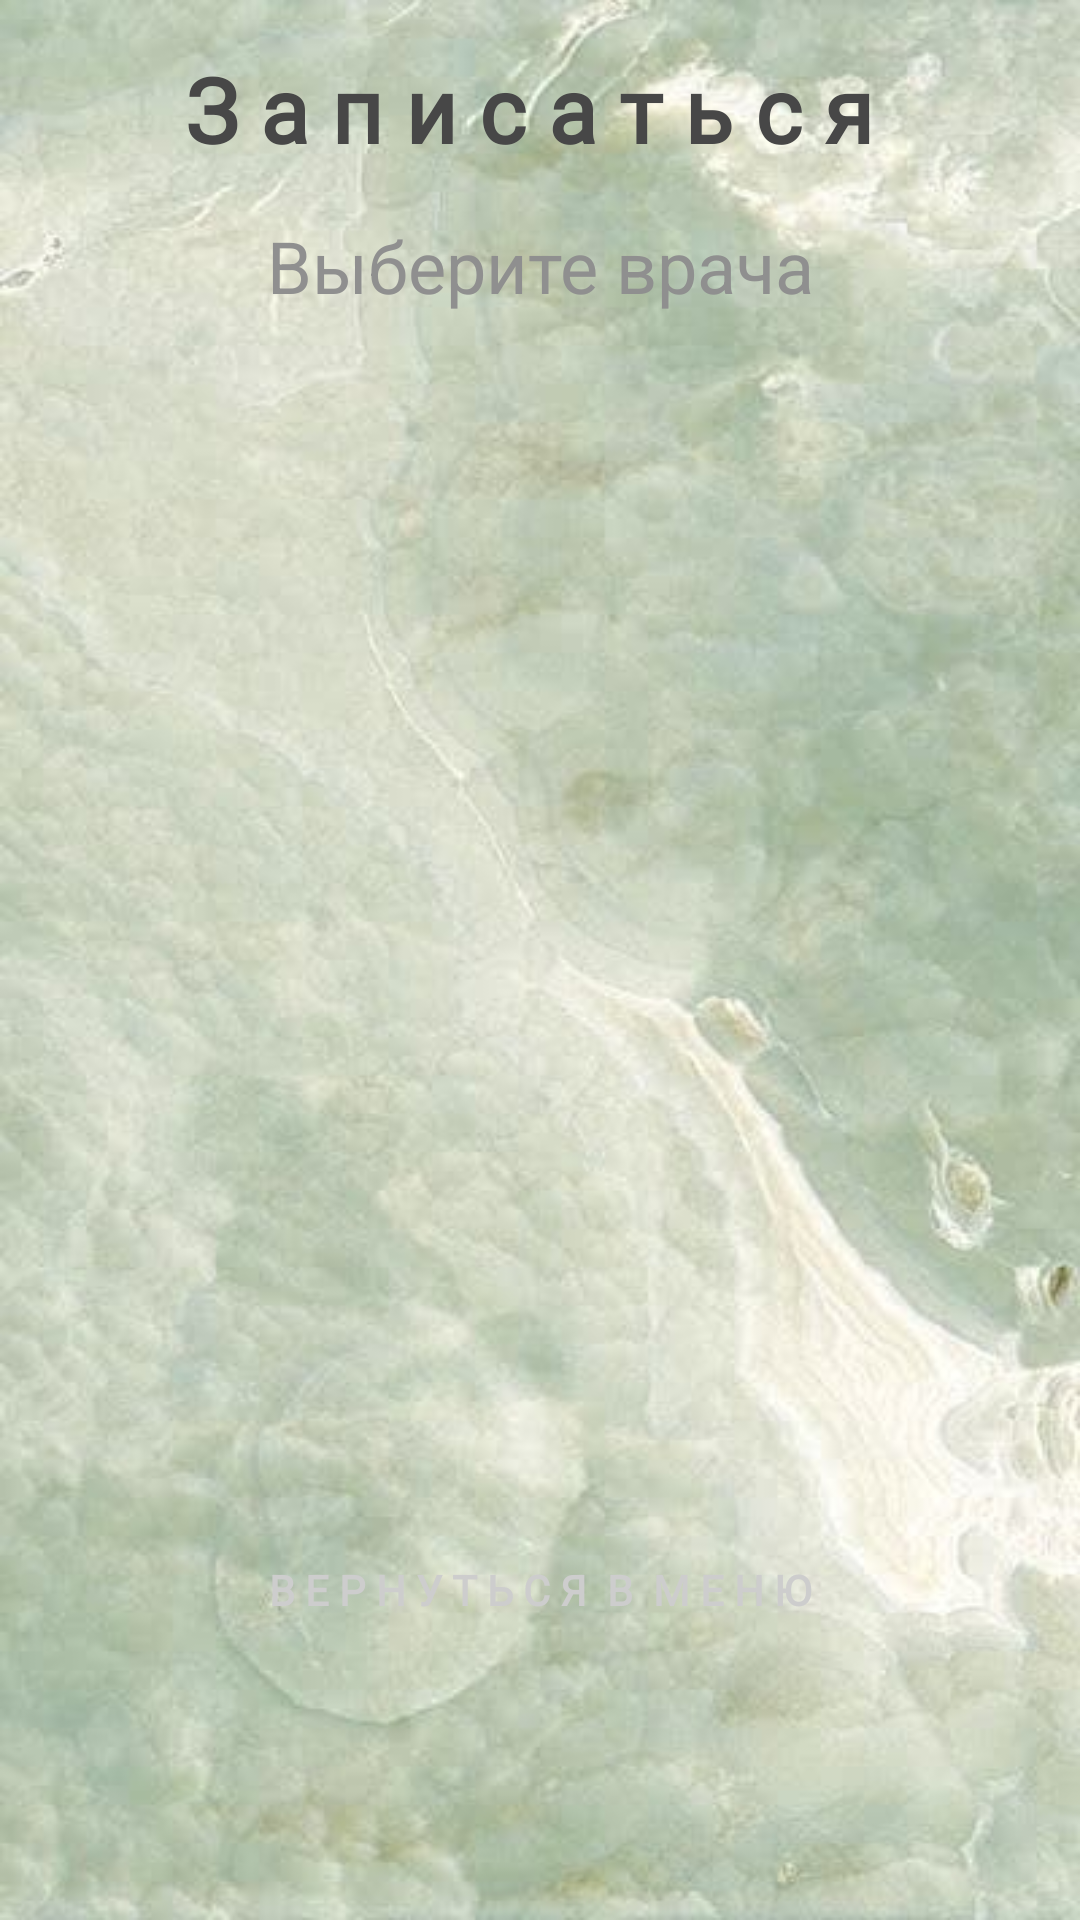

Layout XML and referenced resources for this Android screen:
<!-- AndroidManifest.xml: application theme Theme.AppCompat.NoActionBar -->
<!-- res/layout/activity_order.xml -->
<?xml version="1.0" encoding="utf-8"?>
<androidx.constraintlayout.widget.ConstraintLayout xmlns:android="http://schemas.android.com/apk/res/android"
    xmlns:app="http://schemas.android.com/apk/res-auto"
    xmlns:tools="http://schemas.android.com/tools"
    android:layout_width="match_parent"
    android:layout_height="match_parent"
    android:background="@drawable/backgorund1"
    tools:context=".OrderActivity">

    <Button
        android:id="@+id/button_return2"
        android:layout_width="145dp"
        android:layout_height="50dp"
        android:layout_marginStart="32dp"
        android:layout_marginEnd="32dp"
        android:layout_marginBottom="85dp"
        android:background="@drawable/edit_text_back"
        android:fontFamily="@font/roboto_slab"
        android:onClick="ReturnToServiceChoice"
        android:text="В е р н у т ь с я "
        android:textAllCaps="true"
        android:textColor="#CDCDCD"
        android:textSize="14sp"
        android:textStyle="bold"
        android:visibility="gone"
        app:layout_constraintBottom_toBottomOf="parent"
        app:layout_constraintEnd_toEndOf="parent"
        app:layout_constraintHorizontal_bias="0.0"
        app:layout_constraintStart_toStartOf="parent" />

    <Button
        android:id="@+id/button_next"
        android:layout_width="145dp"
        android:layout_height="50dp"
        android:layout_marginStart="16dp"
        android:layout_marginEnd="32dp"
        android:layout_marginBottom="85dp"
        android:background="@drawable/edit_text_back"
        android:fontFamily="@font/roboto_slab"
        android:onClick="CreateOrder"
        android:text="П р о д о л ж и т ь  з а п и с ь"
        android:textAllCaps="true"
        android:textColor="#CDCDCD"
        android:textSize="14sp"
        android:textStyle="bold"
        android:visibility="gone"
        app:layout_constraintBottom_toBottomOf="parent"
        app:layout_constraintEnd_toEndOf="parent"
        app:layout_constraintStart_toEndOf="@+id/button_return2" />

    <Button
        android:id="@+id/button_return"
        android:layout_width="0dp"
        android:layout_height="50dp"
        android:layout_marginStart="32dp"
        android:layout_marginEnd="32dp"
        android:layout_marginBottom="85dp"
        android:background="@drawable/edit_text_back"
        android:fontFamily="@font/roboto_slab"
        android:onClick="ReturnToMenu"
        android:text="В е р н у т ь с я  в  м е н ю"
        android:textAllCaps="true"
        android:textColor="#CDCDCD"
        android:textSize="14sp"
        android:textStyle="bold"
        android:visibility="visible"
        app:layout_constraintBottom_toBottomOf="parent"
        app:layout_constraintEnd_toEndOf="parent"
        app:layout_constraintHorizontal_bias="0.0"
        app:layout_constraintStart_toStartOf="parent" />

    <TextView
        android:id="@+id/textView3"
        android:layout_width="wrap_content"
        android:layout_height="wrap_content"
        android:layout_marginTop="16dp"
        android:fontFamily="@font/oswald"
        android:text="З а п и с а т ь с я "
        android:textAlignment="center"
        android:textAllCaps="false"
        android:textColor="#474747"
        android:textSize="30sp"
        android:textStyle="bold"
        app:layout_constraintEnd_toEndOf="parent"
        app:layout_constraintStart_toStartOf="parent"
        app:layout_constraintTop_toTopOf="parent" />

    <ListView
        android:id="@+id/workers_list"
        android:layout_width="0dp"
        android:layout_height="400dp"
        android:layout_marginTop="8dp"
        android:clickable="true"
        android:visibility="visible"
        app:layout_constraintEnd_toEndOf="parent"
        app:layout_constraintHorizontal_bias="0.0"
        app:layout_constraintStart_toStartOf="parent"
        app:layout_constraintTop_toBottomOf="@+id/textView_choices">

    </ListView>

    <ListView
        android:id="@+id/service_choose_list"
        android:layout_width="0dp"
        android:layout_height="400dp"
        android:layout_marginTop="8dp"
        android:clickable="true"
        android:visibility="gone"
        app:layout_constraintEnd_toEndOf="parent"
        app:layout_constraintHorizontal_bias="0.0"
        app:layout_constraintStart_toStartOf="parent"
        app:layout_constraintTop_toBottomOf="@+id/textView_choices">

    </ListView>

    <TextView
        android:id="@+id/textView_choices"
        android:layout_width="wrap_content"
        android:layout_height="wrap_content"
        android:layout_marginTop="16dp"
        android:fontFamily="sans-serif-thin"
        android:text="Выберите врача"
        android:textAlignment="center"
        android:textColor="#8F8F8F"
        android:textSize="24sp"
        android:textStyle="bold"
        android:visibility="visible"
        app:layout_constraintEnd_toEndOf="parent"
        app:layout_constraintStart_toStartOf="parent"
        app:layout_constraintTop_toBottomOf="@+id/textView3" />

    <LinearLayout
        android:id="@+id/calendar"
        android:layout_width="wrap_content"
        android:layout_height="wrap_content"
        android:layout_marginTop="16dp"
        android:orientation="horizontal"
        android:visibility="gone"
        app:layout_constraintEnd_toEndOf="parent"
        app:layout_constraintStart_toStartOf="parent"
        app:layout_constraintTop_toBottomOf="@+id/textView_choices">

        <CalendarView
            android:id="@+id/calendarView"
            android:layout_width="wrap_content"
            android:layout_height="wrap_content"
            android:background="@drawable/edit_text_back" />

    </LinearLayout>

    <TextView
        android:id="@+id/time_choose"
        android:layout_width="wrap_content"
        android:layout_height="wrap_content"
        android:layout_marginTop="32dp"
        android:fontFamily="sans-serif-thin"
        android:text="В ы б р а т ь  в р е м я"
        android:textColor="#454545"
        android:textSize="24sp"
        android:visibility="gone"
        app:layout_constraintEnd_toEndOf="parent"
        app:layout_constraintStart_toStartOf="parent"
        app:layout_constraintTop_toBottomOf="@+id/calendar" />

</androidx.constraintlayout.widget.ConstraintLayout>
<!-- resources referenced by this layout -->
<resources>
  <!-- drawable backgorund1: jpg bitmap (drawable, 27452 bytes) -->
</resources>
